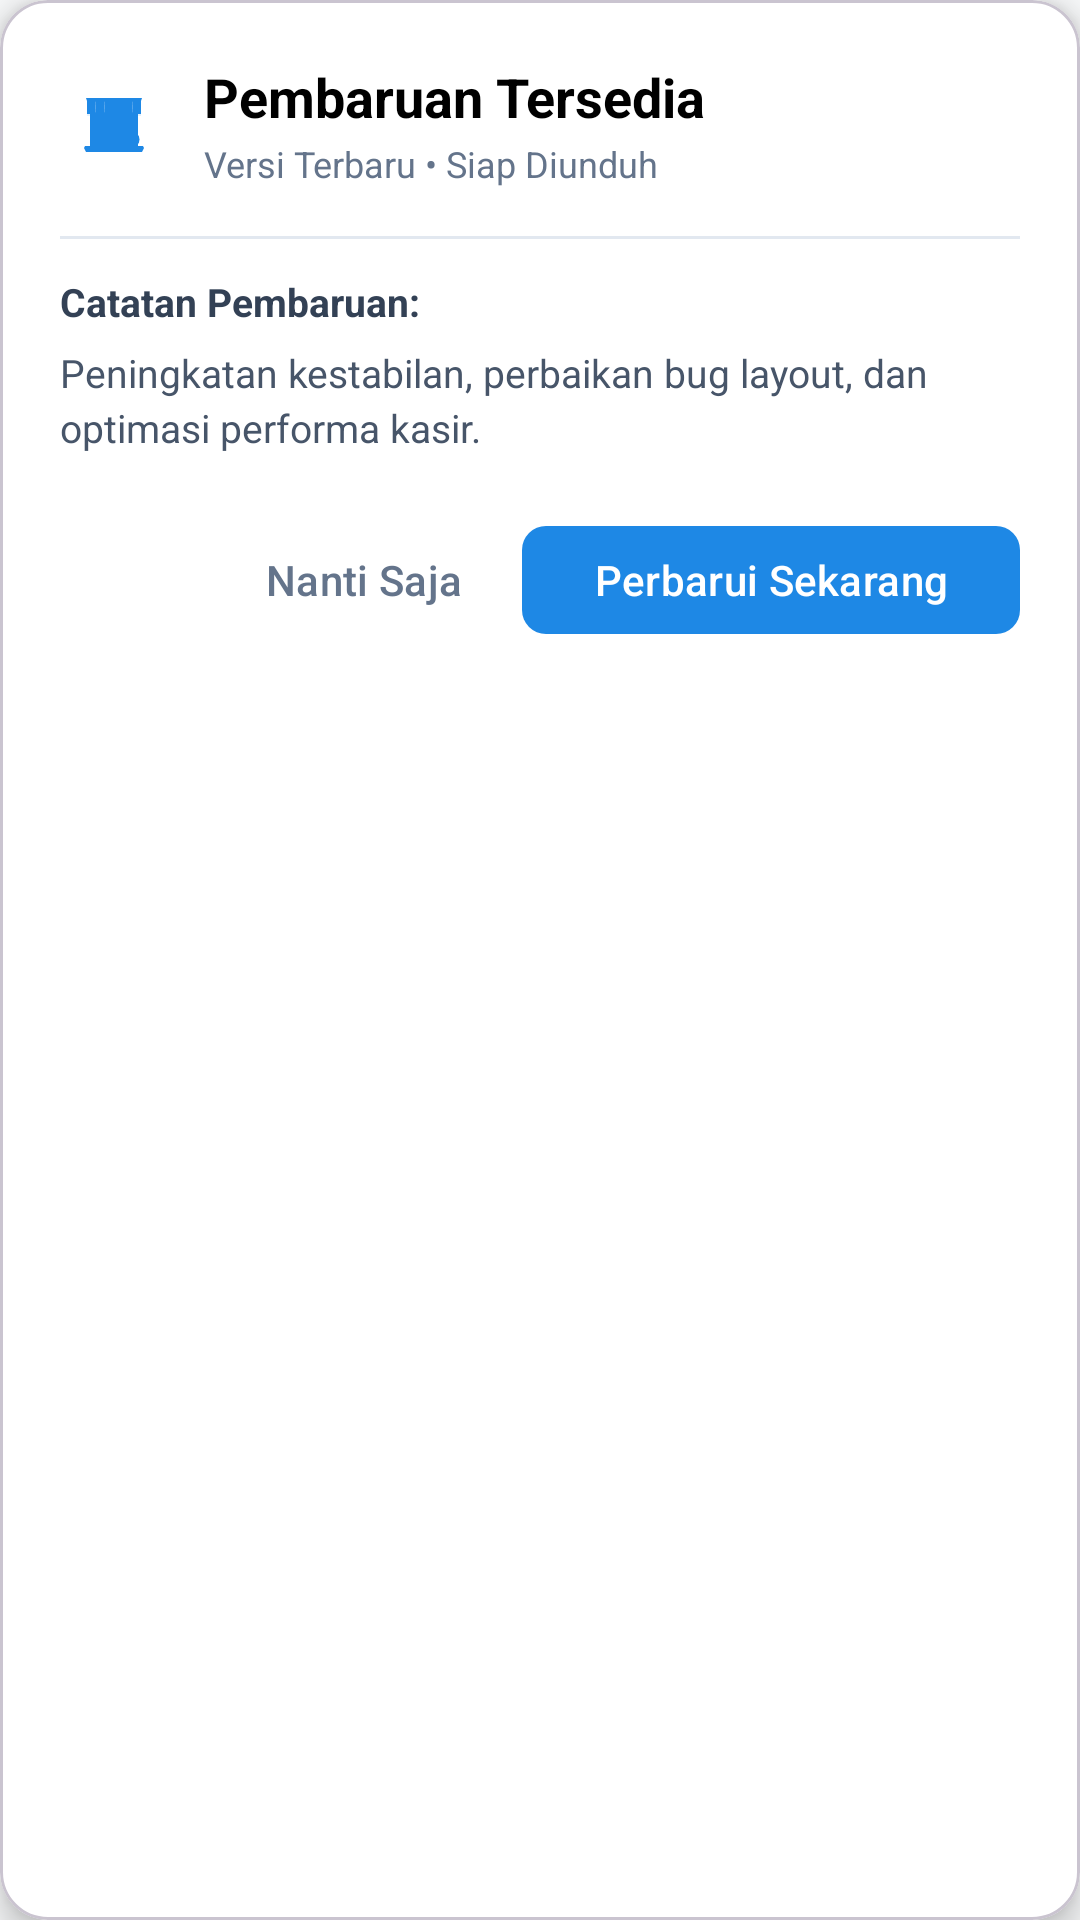

Android layout source for this screen:
<!-- AndroidManifest.xml: application theme Theme.AppWarung -->
<!-- res/layout/dialog_update_app.xml -->
<?xml version="1.0" encoding="utf-8"?>
<com.google.android.material.card.MaterialCardView xmlns:android="http://schemas.android.com/apk/res/android"
    xmlns:app="http://schemas.android.com/apk/res-auto"
    xmlns:tools="http://schemas.android.com/tools"
    android:layout_width="match_parent"
    android:layout_height="wrap_content"
    app:cardCornerRadius="16dp"
    app:cardElevation="6dp"
    app:cardBackgroundColor="@color/white">

    <LinearLayout
        android:layout_width="match_parent"
        android:layout_height="wrap_content"
        android:orientation="vertical"
        android:padding="20dp">

        
        <LinearLayout
            android:layout_width="match_parent"
            android:layout_height="wrap_content"
            android:gravity="center_vertical"
            android:orientation="horizontal">

            <ImageView
                android:layout_width="36dp"
                android:layout_height="36dp"
                android:src="@drawable/ic_launcher_foreground"
                app:tint="@color/primary"
                tools:ignore="ContentDescription" />

            <LinearLayout
                android:layout_width="0dp"
                android:layout_height="wrap_content"
                android:layout_marginStart="12dp"
                android:layout_weight="1"
                android:orientation="vertical">

                <TextView
                    android:id="@+id/tv_update_title"
                    android:layout_width="wrap_content"
                    android:layout_height="wrap_content"
                    android:text="Pembaruan Tersedia"
                    android:textColor="@color/black"
                    android:textSize="18sp"
                    android:textStyle="bold" />

                <TextView
                    android:id="@+id/tv_update_version_badge"
                    android:layout_width="wrap_content"
                    android:layout_height="wrap_content"
                    android:layout_marginTop="2dp"
                    android:text="Versi Terbaru • Siap Diunduh"
                    android:textColor="#64748B"
                    android:textSize="12sp" />
            </LinearLayout>
        </LinearLayout>

        <View
            android:layout_width="match_parent"
            android:layout_height="1dp"
            android:layout_marginTop="16dp"
            android:layout_marginBottom="12dp"
            android:background="#E2E8F0" />

        
        <TextView
            android:layout_width="wrap_content"
            android:layout_height="wrap_content"
            android:text="Catatan Pembaruan:"
            android:textColor="#334155"
            android:textSize="13sp"
            android:textStyle="bold" />

        <androidx.core.widget.NestedScrollView
            android:layout_width="match_parent"
            android:layout_height="wrap_content"
            android:layout_marginTop="6dp"
            android:maxHeight="160dp">

            <TextView
                android:id="@+id/tv_update_changelog"
                android:layout_width="match_parent"
                android:layout_height="wrap_content"
                android:lineSpacingExtra="3dp"
                android:text="Peningkatan kestabilan, perbaikan bug layout, dan optimasi performa kasir."
                android:textColor="#475569"
                android:textSize="13sp" />
        </androidx.core.widget.NestedScrollView>

        
        <LinearLayout
            android:id="@+id/layout_download_progress"
            android:layout_width="match_parent"
            android:layout_height="wrap_content"
            android:layout_marginTop="16dp"
            android:orientation="vertical"
            android:visibility="gone"
            tools:visibility="visible">

            <com.google.android.material.progressindicator.LinearProgressIndicator
                android:id="@+id/progress_update_download"
                android:layout_width="match_parent"
                android:layout_height="8dp"
                android:max="100"
                app:indicatorColor="@color/primary"
                app:trackColor="#E2E8F0"
                app:trackCornerRadius="4dp" />

            <TextView
                android:id="@+id/tv_download_progress_text"
                android:layout_width="wrap_content"
                android:layout_height="wrap_content"
                android:layout_gravity="end"
                android:layout_marginTop="4dp"
                android:text="0%"
                android:textColor="@color/primary"
                android:textSize="12sp"
                android:textStyle="bold" />
        </LinearLayout>

        
        <LinearLayout
            android:layout_width="match_parent"
            android:layout_height="wrap_content"
            android:layout_marginTop="20dp"
            android:gravity="end"
            android:orientation="horizontal">

            <com.google.android.material.button.MaterialButton
                android:id="@+id/btn_update_cancel"
                style="@style/Widget.Material3.Button.TextButton"
                android:layout_width="wrap_content"
                android:layout_height="44dp"
                android:text="Nanti Saja"
                android:textColor="#64748B" />

            <com.google.android.material.button.MaterialButton
                android:id="@+id/btn_update_confirm"
                android:layout_width="wrap_content"
                android:layout_height="44dp"
                android:layout_marginStart="8dp"
                android:text="Perbarui Sekarang"
                app:cornerRadius="8dp" />
        </LinearLayout>

    </LinearLayout>

</com.google.android.material.card.MaterialCardView>
<!-- resources referenced by this layout -->
<resources>
  <color name="black">#000000</color>
  <color name="primary">#1E88E5</color>
  <color name="white">#FFFFFF</color>
  <!-- drawable ic_launcher_foreground: vector/xml drawable (drawable, 3605 chars, omitted) -->
  <style name="Theme.AppWarung" parent="Theme.Material3.DayNight.NoActionBar">
          <item name="colorPrimary">@color/primary</item>
          <item name="colorSecondary">@color/secondary</item>
          <item name="android:statusBarColor">@color/primary_dark</item>
          <item name="android:windowBackground">@color/background</item>
      </style>
  <color name="secondary">#2E7D32</color>
  <color name="primary_dark">#1565C0</color>
  <color name="background">#F8F9FA</color>
</resources>
